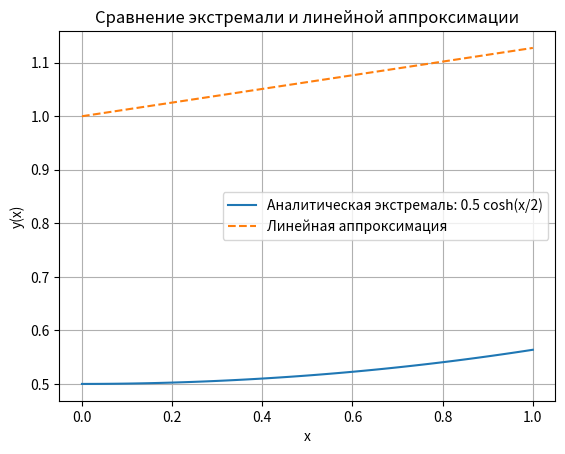

Source code (Python):
import sympy as sp
import matplotlib.pyplot as plt
from scipy.integrate import quad
import math
from scipy.optimize import minimize

# Символическое решение
x = sp.Symbol('x')
y = sp.Function('y')(x)
y_prime = sp.diff(y, x)
F = x * y * y_prime - 2 * y_prime**2
partial_F_y = sp.diff(F, y)
partial_F_yprime = sp.diff(F, y_prime)
el_lhs = sp.diff(partial_F_yprime, x)
el_equation = el_lhs - partial_F_y
print("Уравнение Эйлера-Лагранжа: ", sp.simplify(el_equation), " = 0")

y_sol = 0.5 * sp.cosh(x / 2)
print("Аналитическое решение: y(x) = ", y_sol)

y0 = 1
y1 = math.cosh(0.5)
print(f"y(0) = {y0}, y(1) = {y1:.4f}")

# Численное вычисление V на экстремали
def integrand(x_val):
    y_val = 0.5 * math.cosh(x_val / 2)
    y_prime_val = 0.25 * math.sinh(x_val / 2)
    return x_val * y_val * y_prime_val - 2 * (y_prime_val)**2

V_num, error = quad(integrand, 0, 1)
print(f"Значение функционала V (аналитическая экстремаль): {V_num:.4f} (ошибка: {error:.4e})")

# Численное решение через оптимизацию
def func_to_minimize(params, x):
    a, b = params
    y_val = a * x + b
    y_prime_val = a
    return x * y_val * y_prime_val - 2 * y_prime_val**2

def constraint1(params):
    return params[1] - 1

def constraint2(params):
    a, b = params
    return a + b - math.cosh(0.5)

cons = ({'type': 'eq', 'fun': constraint1}, {'type': 'eq', 'fun': constraint2})
initial_guess = [0.1, 0.9]
result = minimize(lambda params: -quad(lambda x: func_to_minimize(params, x), 0, 1)[0], initial_guess, constraints=cons)
a_opt, b_opt = result.x
y_num = lambda x: a_opt * x + b_opt
V_num_approx, _ = quad(lambda x: func_to_minimize([a_opt, b_opt], x), 0, 1)
print(f"Численное решение (линейная аппроксимация): y(x) ≈ {a_opt:.4f}x + {b_opt:.4f}")
print(f"Значение V (численное): {V_num_approx:.4f}")
print(f"Разница между аналитическим и численным V: {abs(V_num - V_num_approx):.4e}")

# Построение графика
x_vals = [i / 100 for i in range(101)]  # От 0 до 1 с шагом 0.01
y_analyt = [0.5 * math.cosh(x / 2) for x in x_vals]
y_linear = [a_opt * x + b_opt for x in x_vals]

plt.plot(x_vals, y_analyt, label='Аналитическая экстремаль: 0.5 cosh(x/2)')
plt.plot(x_vals, y_linear, label='Линейная аппроксимация', linestyle='--')
plt.xlabel('x')
plt.ylabel('y(x)')
plt.title('Сравнение экстремали и линейной аппроксимации')
plt.legend()
plt.grid(True)
plt.show()
